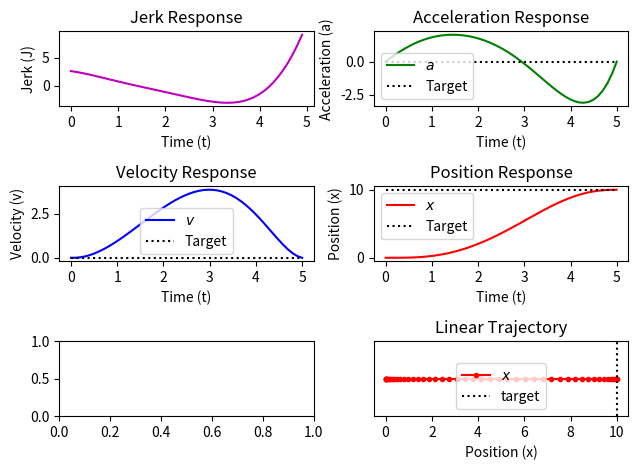
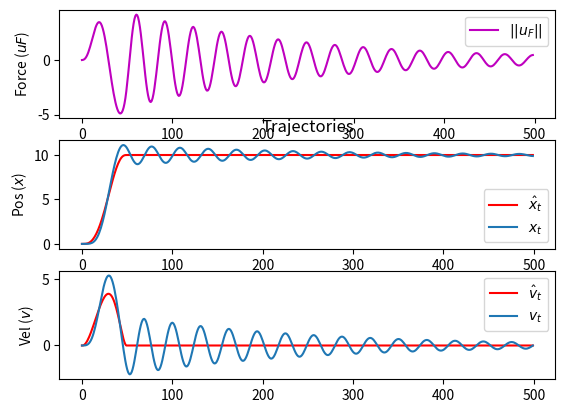

Write Python code to recreate these figures, in order.
"""
###############################################################
###############################################################
[redacted]
Contact: [email redacted]
Created Date: 12/4/22
version ='1.0'
Description:
    used in the Fuzzy-Q Learning algorithm for adaptively tuning
    impedance gains under unknown target positions
###############################################################
###############################################################
"""

import matplotlib.pyplot as plt
import numpy as np
from scipy.optimize import minimize
from numpy.linalg import norm

class MinJerkOptimization():
    def __init__(self,x0,xf,duration,N):
        self.fig, self.ax = plt.subplots(3, 2)
        # Unpack Settings =========+
        self.N = N  # number of uniform timesteps to optimize over (decrease for faster computation)
        self.ns = 3                                     # number of states [pos, vel, acc]
        self.x0 = np.array(x0).reshape([self.ns, 1])    # init state
        self.xf = np.array(xf).reshape([self.ns, 1])    # final state
        self.t0 = duration[0]                           # start time of trajectory
        self.tf = duration[1]                           # end time of trajectory

        self.dt = (self.tf - self.t0) / N               # size of timestep
        self.timeseries = np.linspace(self.t0, self.tf, N)  # timeseries trajectory

        # Define human bias in trajectory generation  ============
        self.bias = {}
        self.bias['rushed'] = 0.8  # [0,1] encourages faster time to get to final position (not acc and vel)

        # Define SS control problem ============
        self.A = np.array([[0, 1, 0], [0, 0, 1], [0, 0, 0]], dtype='float64')
        self.B = np.array([[0, 0, 1]], dtype='float64').T

        # Optimization variables ======
        self.u0 = np.zeros(N - 1)  # guess control input @ every timestep except final
        self.const = []  # list of constraints on optimization
        self.bnds = []  # bounds/limits of the design variable J during optimization
        self.J = []  # control input minimized during optimization that satisfies end constraint

    def get_state_trajectory(self,u):
        # xdot = np.zeros([2*self.N - 1, self.ns,1])
        # xt = np.zeros([2*self.N, self.ns,1])
        xdot = np.zeros([self.N - 1, self.ns, 1])
        xt = np.zeros([self.N, self.ns, 1])
        xt[0, :] = self.x0.reshape(3,1)
        # for i, t in enumerate(range(2*self.N - 1)):
        for i, t in enumerate(range(self.N - 1)):
            if t<self.N-1:
                xdot[t] = np.dot(self.A, xt[t]) + self.B * u[t]
                xt[t + 1] = xt[t] + xdot[t] * self.dt
            else:
                xdot[t]=0;
                xt[t+1]=xt[t]
        return xt

    def objective(self,ut,wf=0.9):
        """ minimize_{ut} max{||ut||2} """
        xt = self.get_state_trajectory(ut)


        # pos_err = np.abs(self.xf[0]-xt[:,0])
        # t_pen = self.rush*np.sum(pos_err)
        # xf_pen = norm(np.abs(xt[iclosest_xf] - self.xf))      # extreme penalty for end condition at time t

        xf_pen = norm(np.abs(xt[-1] - self.xf),ord=2)           # extreme penalty for ending at end of trial
        ut = ut*self.t_discount # discount jerks for myopia

        return  (1-wf)*norm(ut,ord=2) + (wf)*np.exp(xf_pen)
        # return (1-wpen)*norm(ut)+wpen*np.exp(xf_pen) #+ penalty

    def get_jerk(self,rush=0.0):
        # Load bias params
        #self.t_discount = np.array([np.power(1-self.bias['myopia'], t) for t in range(self.N - 1)])

        if rush>0: self.t_discount = np.linspace(1+rush,1-rush,self.N-1)
        elif rush<0: self.t_discount = np.linspace(1+rush,1-rush,self.N-1)
        else: self.t_discount = np.ones(self.N-1)/(self.N-1)

        self.t_discount =  self.t_discount*(1/np.linalg.norm(self.t_discount))
        # Run opt
        result = minimize(self.objective, constraints=self.const, x0=self.u0)
        self.J = result['x']
        return self.J

    def preview(self,show=True):
        colors = ['r','b','g','m']

        xt = self.get_state_trajectory(self.J)


        ir, ic = 0, 0
        self.ax[ir, ic].plot(self.timeseries[0:-1], self.J,color=colors[-1])
        self.ax[ir, ic].set_title('Jerk Response')
        self.ax[ir, ic].set_ylabel('Jerk (J)')
        self.ax[ir, ic].set_xlabel('Time (t)')

        si = 2
        ir,ic = 0,1
        self.ax[ir, ic].plot(self.timeseries, xt[:, si],label='$a$',color=colors[si])
        self.ax[ir, ic].hlines(self.xf[si],label='Target', xmin=self.t0, xmax=self.tf, color='k', ls=':')
        self.ax[ir, ic].set_title('Acceleration Response')
        self.ax[ir, ic].set_ylabel('Acceleration (a)')
        self.ax[ir, ic].set_xlabel('Time (t)')
        self.ax[ir, ic].legend()


        si = 1
        ir, ic = 1, 0
        self.ax[ir, ic].plot(self.timeseries, xt[:, si],label='$v$',color=colors[si])
        self.ax[ir, ic].hlines(self.xf[si],label='Target', xmin=self.t0, xmax=self.tf, color='k', ls=':')
        self.ax[ir, ic].set_title('Velocity Response')
        self.ax[ir, ic].set_ylabel('Velocity (v)')
        self.ax[ir, ic].set_xlabel('Time (t)')
        self.ax[ir, ic].legend()

        si = 0
        ir, ic = 1, 1
        self.ax[ir, ic].plot(self.timeseries, xt[:, si],label='$x$',color=colors[si])
        self.ax[ir, ic].hlines(self.xf[si],label='Target', xmin=self.t0, xmax=self.tf, color='k', ls=':')
        self.ax[ir, ic].set_title('Position Response')
        self.ax[ir, ic].set_ylabel('Position (x)')
        self.ax[ir, ic].set_xlabel('Time (t)')
        self.ax[ir, ic].legend()

        # yoffs = np.linspace(0,0.3,self.N)
        ir, ic = 2, 1
        yoffs = np.zeros(self.N)
        self.ax[ir, ic].plot(xt[:, si],yoffs, label='$x$', color=colors[si],marker = 'o',markersize=3)
        # ax[ir, ic].scatter(self.xf[si], yoffs[-1], s=150, label='target', color='k', fc='w', alpha=.5,linewidths=3)
        self.ax[ir, ic].vlines(self.xf[si], ymin=-1, ymax=1, label='target', color='k', ls=':')
        self.ax[ir, ic].set_title('Linear Trajectory')
        self.ax[ir, ic].set_xlabel('Position (x)')
        self.ax[ir, ic].set_ylim([-1,1])
        self.ax[ir, ic].set_yticks([])
        self.ax[ir, ic].legend()

        plt.tight_layout()
        if show: plt.show()

class ImpedanceController():
    # def init_impedance_control(self,stiffness, damping, inertia):
    def __init__(self,stiffness, damping, inertia,xt,dt):
        self.pt = xt
        self.dt = dt
        self.Kp = stiffness
        self.Kd = damping
        self.Im = inertia #(mass)
        self.ns = 3
        self.uF = [] # force control input

        self.tauf = 1 # number of timesteps in future to track as attractor

        # Define SS
        self.A = np.array([[0, 1, 0], [0, 0, 1], [0, 0, 0]], dtype='float64')
        self.B = np.array([[0, 1, 0]], dtype='float64').T

        # Define stopping conditions
        self.settle_buffer = 10 # number of extra timesteps for response to settle (trimmed if settles early)
        self.tol = 0.01         # tolerance for settling accuracy
    def get_force(self,x,xhat,Fint=0):
        """ System Model:  Im * x[2] = Kp * (xhat-x) - Kd*v + uF
        :param x: [pos,vel,acc] & xhat: attractor/target [pos desired]
        :return F: force control output
        """
        uF = self.Im * x[2] + self.Kp * (xhat[0] - x[0]) - self.Kd * x[1] + Fint
        return uF

    def get_state_trajectory(self,Xhat):
        """ Run control loop for human impedance
        :param Xhat: desired timeseries trajectory
        :return:
        """
        # calc stats
        self.N = Xhat.shape[0]
        self.Tmax = self.settle_buffer * self.N         # max settling time

        x0,xf = Xhat[0],Xhat[-1]
        extra_xf = xf*np.ones([self.Tmax - Xhat.shape[0],self.ns,1]) # get extra final states
        Xhat = np.append(Xhat,extra_xf,axis=0)          # add final state in trajectory as buffer
        self.Xhat_ext = np.copy(Xhat)

        xdot = np.zeros([self.Tmax - 1, self.ns,1])     # SS response
        xt = np.empty([Xhat.shape[0],Xhat.shape[1],1])  # actual state
        uF = np.empty(Xhat.shape[0]-1)                  # force control input
        xt[0] = x0.reshape([3,1])                       # set initial state

        for t in range(self.Tmax-1):
            txhat = min(t+self.tauf, self.Tmax-1-self.tauf) # handling overflow
            uF[t] = self.get_force(xt[t],Xhat[txhat]) # impedance control input
            xdot[t] = np.dot(self.A,xt[t] ) + self.B*uF[t]
            xt[t + 1] = xt[t] + xdot[t] * self.dt
            # Break loop and trim variables if at goal
            err = xf.reshape([3,1])-xt[t-1,:] #if t>=1 else np.array([10,10,10])
            if np.all(self.tol > np.abs(err)):
                xt = xt[0:t] # xdot = xdot[0:t,:]
                self.Xhat_ext = self.Xhat_ext[0:t,:]
                uF = uF[0:t-1]
                break

            # Debugging ----
            # print(f'uF[t] = {np.round(uF[t],2)} \txdot[r]={np.round(xdot[t].flatten(),2)} '
            #       f'\t x[t] = {np.round(xt[t].flatten(),2)}\t xhat[t] = {np.round(Xhat[t],2)}')

        self.uF = uF
        return xt

def main():
    """
    ########################################################################
    Minimum Jerk Trajectory Generation
    ########################################################################
    """
    N = 50          # number of uniform timesteps to sample in optimization (decrease for computation speed)
    x0 = [0,0,0]    # start [pos,vel,acc]
    xf = [10,0,0]   # final [pos,vel,acc]
    dur = [0,5]     # [t0,tf] start and end time of trajectory
    optimizer = MinJerkOptimization(x0,xf,dur,N)

    """ MYOPIA BIAS: the amount of shortsightedness of planner
    higher myopia = higher discount u(t)*(gamma^t) where gamma = 1-myopia
    myopia = 0 indicates that no discounting of future inputs u (optimal
    myopia = 0.99 extreme discounting of future rewards
    more myopia indicates neglect for the jerk of later timesteps
    myopia \in [0,1]
    default = 0.0 
    KEEP AT RELATIVELY LOW VALUES DUE TO EXPONENTIALLY INCREASING AT EACH TIMESTEP
    """


    J = optimizer.get_jerk(rush=0.5)
    xt = optimizer.get_state_trajectory(J)
    optimizer.preview(show=True)
    #
    # J = optimizer.get_jerk(rush=-0.5)
    # xt = optimizer.get_state_trajectory(J)
    # optimizer.preview(show=False)
    #
    # J = optimizer.get_jerk(rush=0)
    # xt = optimizer.get_state_trajectory(J)
    # optimizer.preview(show=True)

    """
    ######################################################################## 
    Impedance Control Model for Human Trajectory Tracking
    ######################################################################## 
    """
    fig,axs = plt.subplots(3,1)
    stiffness = 4.0 # increase for more aggressive/accurate tracking
    damping = 0.5   # increase if unstable
    mass = 0        # !!! need to double-check calculations for this !!!!
    dt = optimizer.dt
    Hcontrol = ImpedanceController(stiffness,damping,mass,xt,dt)

    """ ATTRACTOR TIME OFFSET: how forward thinking human is when following their MJT they panned
    tau_f = 0 tracks displacement between the current state and current desired state
    tau_f > 0 tracks displacement between the current state and future desired state
    tauf \in int([0,N]) although smaller number of timestamps recommended for stability
    default = 0
    """
    Hcontrol.tauf = 0 # track current state
    Hcontrol.tauf = 0  # track  state 3 timestamps in future
    Hcontrol.tauf = 3  # track  state 3 timestamps in future
    Hcontrol.tauf = int(0.25/dt)  # track state 0.25 seconds in future

    xH = Hcontrol.get_state_trajectory(xt)

    si = 0
    xhat = Hcontrol.Xhat_ext
    axs[0].plot(Hcontrol.uF,label = '$||u_F||$', color='m') #/np.max(np.abs(Hcontrol.uF))
    axs[1].set_title('Control Input')
    axs[0].set_ylabel('Force ($uF$)')

    axs[1].plot(xhat[:,si], color='r', label='$\hat{x}_t$')
    axs[1].plot(xH[:,si], label = '$x_t$')
    axs[1].set_title('\nTrajectories')
    axs[1].set_ylabel('Pos ($x$)')

    si = 1
    xhat = Hcontrol.Xhat_ext
    axs[2].plot(xhat[:, si], color='r', label='$\hat{v}_t$')  # label=['$x$', '$v$', '$a$']
    axs[2].plot(xH[:, si], label='$v_t$')
    axs[2].set_ylabel('Vel ($v$)')

    # add legends
    axs[0].legend()
    axs[1].legend()
    axs[2].legend()
    plt.show()

    print(xH)
    print(f'Finished')
#
if __name__ == "__main__":
   main()